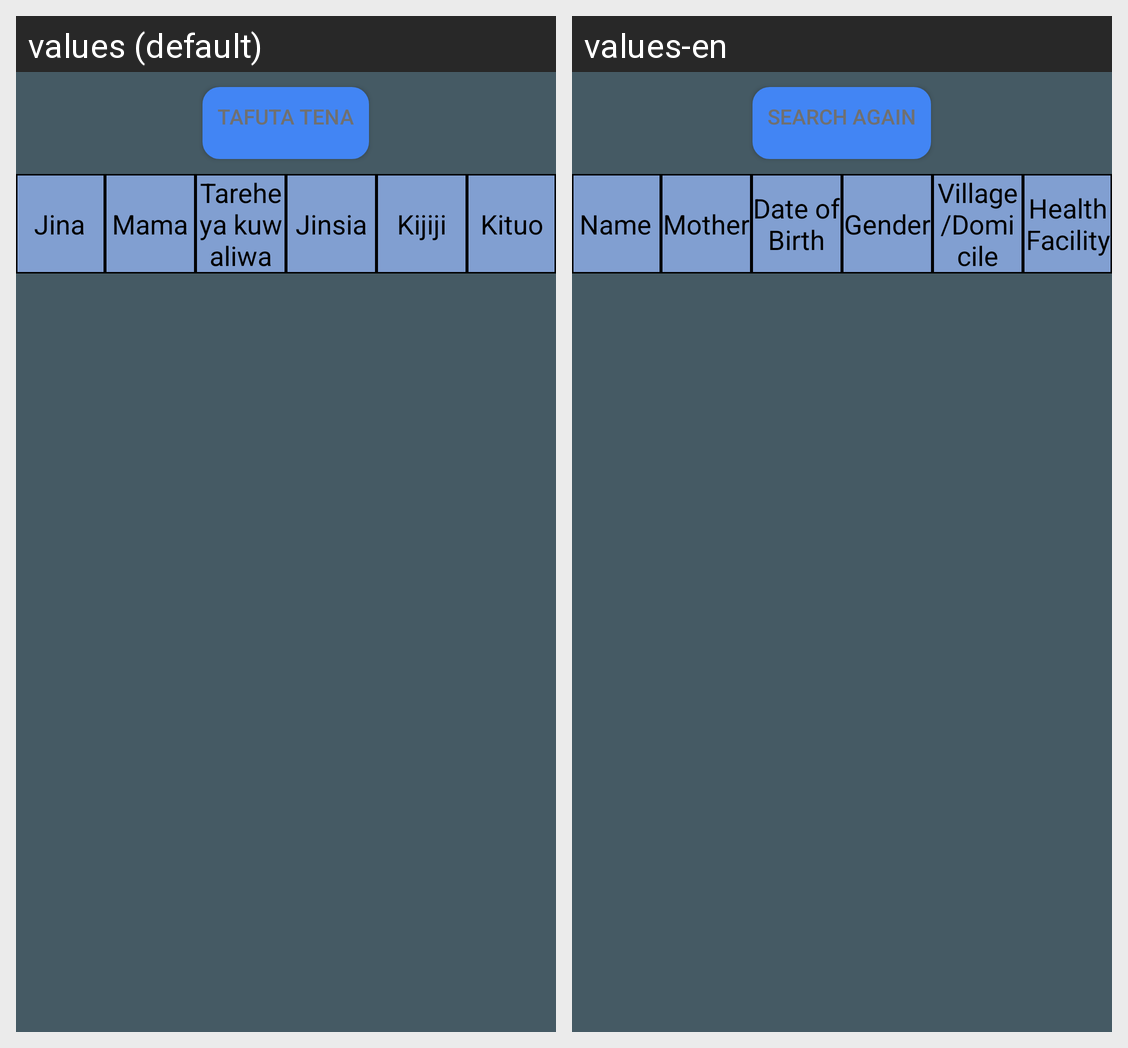

Locale-by-locale string values for the Android screen shown in this grid:
Android screen res/layout/search_result_grid_data.xml rendered under 2 locales, left to right: values (default), values-en. Device: Nexus 5 (rendered at 1080×1920; each locale shown at half size, 540×960, under a caption strip naming it); theme TIISTheme.
Strings drawn on this screen, with the default value and each locale's value (text and hints the layout hard-codes, and strings that could not be matched under every locale, appear in the picture but are not listed):

search_again
  values: Tafuta tena
  values-en: Search Again

name
  values: Jina
  values-en: Name

mother
  values: Mama
  values-en: Mother

date_of_birth
  values: Tarehe ya kuwaliwa
  values-en: Date of Birth

gender
  values: Jinsia
  values-en: Gender

village_domicile
  values: Kijiji
  values-en: Village/Domicile

health_facility
  values: Kituo
  values-en: Health Facility
